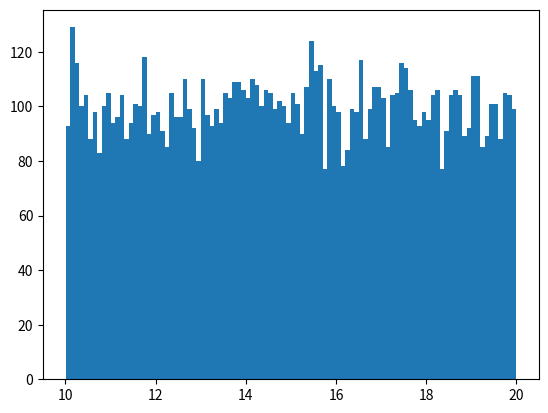

Recreate this plot in Python.
import numpy as np

# 실습 예제 7
''' 다음 두 행렬에 대하여 내적 연산을 수행한 결괏값을 출력하시오.
    (단, 결과의 소수점 아래는 제거한다.)
'''
A = np.array([[2.1, 3.5],
              [4.2, 2.7],
              [2.3, 1.9]])
B = np.array([[5, 2, 3],
              [1, 3, 5]])

# 답안 작성
answer = np.dot(A, B)
print(np.trunc(answer))

# 풀이
print(np.trunc(np.dot(A, B)))

# 실습 예제 8
''' 조건 연산자를 활용한 Boolean 인덱싱을 이용하여 다음 배열의 원소들 중
    2와 5의 배수만 추출한 결과를 오름차순 정렬하여 (2, 4) 행렬로 출력하시오.
'''
arr = np.array([[1, 2, 3, 4],
                [5, 6, 7, 8],
                [9, 10, 11, 12]])
# 답안 작성
'''arr_bool = arr[arr % 2 == 0]

print(arr_bool)
arr1 = np.sort(arr_bool, axis=None)
print(arr1.reshape((2,4)))
'''
# 풀이
print(np.sort(np.append(arr[arr % 2 == 0], arr[arr % 5 == 0])).reshape((2, 4)))

# 실습 예제 9
''' 10진수 100이상 150미만 사이에 존재하는 정수를 무작위로 추출하여
    (3, 10) 형태의 행렬로 만들고 행과 열을 전치한 결과를 출력하시오.
'''
# 답안 작성
arr = np.random.randint(100, 150, (3, 10))
print(arr)
print(arr.T)
# 풀이

# 실습 예제 10
''' 10진수 10~20 사이에 존재하는 실수형의 수룰 뮤작위로 10000개 추출하여
    100개의 구간에 그래프로 시각화하시오.
    (단, 무작위 실수 값은 균등한 비율로 추출해야 하며
    그래프 시각화 도구는 pyplot 모듈을 사용할 것)
'''
import matplotlib.pyplot as plt
# 답안 작성
'''x = np.random.randint(10, 20, 10000)
plt.hist(x, bins=100)
plt.show()'''

# 풀이
arr = 10 + np.random.rand(10000) * 10
plt.hist(arr, bins=100)
plt.show()
